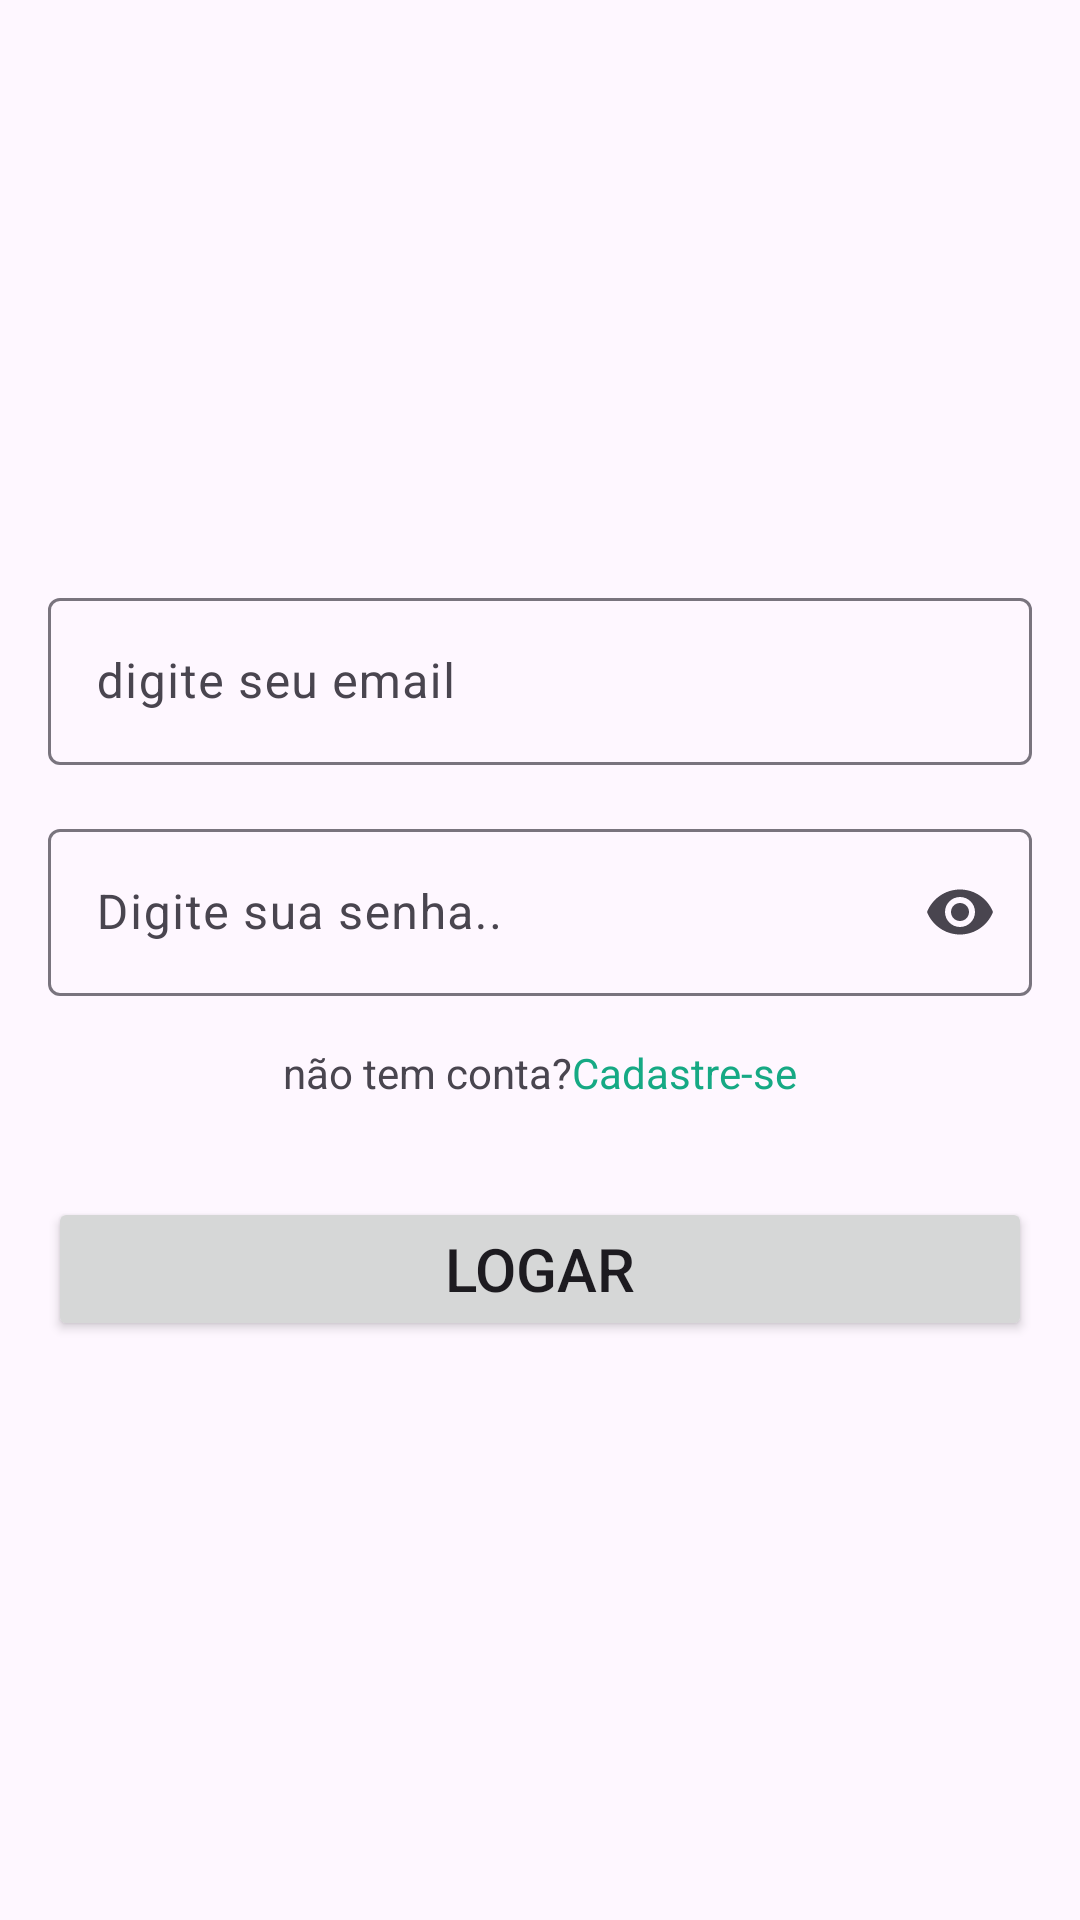

Layout XML and referenced resources for this Android screen:
<!-- AndroidManifest.xml: application theme Theme.ChatBrSolutions -->
<!-- res/layout/activity_login.xml -->
<?xml version="1.0" encoding="utf-8"?>
<androidx.constraintlayout.widget.ConstraintLayout xmlns:android="http://schemas.android.com/apk/res/android"
    xmlns:app="http://schemas.android.com/apk/res-auto"
    xmlns:tools="http://schemas.android.com/tools"
    android:layout_width="match_parent"
    android:layout_height="match_parent"
    tools:context=".ui.LoginActivity">

    <ImageView
        android:id="@+id/imageView"
        android:layout_width="150dp"
        android:layout_height="130dp"
        android:layout_marginTop="32dp"
        app:layout_constraintEnd_toEndOf="parent"
        app:layout_constraintHorizontal_bias="0.5"
        app:layout_constraintStart_toStartOf="parent"
        app:layout_constraintTop_toTopOf="parent"
        app:srcCompat="@drawable/logo_verde" />

    <com.google.android.material.textfield.TextInputLayout
        android:id="@+id/textInputLayout"
        android:layout_width="0dp"
        android:layout_height="wrap_content"
        android:layout_marginStart="16dp"
        android:layout_marginTop="32dp"
        android:layout_marginEnd="16dp"
        app:layout_constraintEnd_toEndOf="parent"
        app:layout_constraintHorizontal_bias="0.5"
        app:layout_constraintStart_toStartOf="parent"
        app:layout_constraintTop_toBottomOf="@+id/imageView">

        <com.google.android.material.textfield.TextInputEditText
            android:layout_width="match_parent"
            android:layout_height="wrap_content"
            android:hint="digite seu email"
            android:inputType="text|textEmailAddress" />
    </com.google.android.material.textfield.TextInputLayout>

    <com.google.android.material.textfield.TextInputLayout
        android:id="@+id/textInputLayout2"
        android:layout_width="0dp"
        android:layout_height="wrap_content"
        android:layout_marginStart="16dp"
        android:layout_marginTop="16dp"
        android:layout_marginEnd="16dp"
        app:endIconMode="password_toggle"
        app:layout_constraintEnd_toEndOf="parent"
        app:layout_constraintHorizontal_bias="0.5"
        app:layout_constraintStart_toStartOf="parent"
        app:layout_constraintTop_toBottomOf="@+id/textInputLayout">

        <com.google.android.material.textfield.TextInputEditText
            android:layout_width="match_parent"
            android:layout_height="wrap_content"
            android:hint="Digite sua senha.."
            android:inputType="text|textPassword" />
    </com.google.android.material.textfield.TextInputLayout>

    <TextView
        android:id="@+id/textView"
        android:layout_width="wrap_content"
        android:layout_height="wrap_content"
        android:layout_marginTop="16dp"
        android:text="não tem conta?"
        app:layout_constraintEnd_toStartOf="@+id/textCadastro"
        app:layout_constraintHorizontal_bias="0.5"
        app:layout_constraintHorizontal_chainStyle="packed"
        app:layout_constraintStart_toStartOf="parent"
        app:layout_constraintTop_toBottomOf="@+id/textInputLayout2" />

    <TextView
        android:id="@+id/textCadastro"
        android:layout_width="wrap_content"
        android:layout_height="wrap_content"
        android:layout_marginTop="16dp"
        android:text="Cadastre-se"
        android:textColor="@color/destaque"
        app:layout_constraintEnd_toEndOf="parent"
        app:layout_constraintHorizontal_bias="0.5"
        app:layout_constraintStart_toEndOf="@+id/textView"
        app:layout_constraintTop_toBottomOf="@+id/textInputLayout2" />

    <Button
        android:id="@+id/button"
        android:layout_width="0dp"
        android:layout_height="wrap_content"
        android:layout_marginStart="16dp"
        android:layout_marginTop="32dp"
        android:layout_marginEnd="16dp"
        android:text="Logar"
        android:textSize="20sp"
        app:layout_constraintEnd_toEndOf="parent"
        app:layout_constraintHorizontal_bias="0.5"
        app:layout_constraintStart_toStartOf="parent"
        app:layout_constraintTop_toBottomOf="@+id/textView" />
</androidx.constraintlayout.widget.ConstraintLayout>
<!-- resources referenced by this layout -->
<resources>
  <color name="destaque">#16A984</color>
  <style name="Theme.ChatBrSolutions" parent="Base.Theme.ChatBrSolutions" />
  <style name="Base.Theme.ChatBrSolutions" parent="Theme.Material3.DayNight.NoActionBar">
          
          
  
           <item name="colorPrimary">@color/primaria</item>
      </style>
  <color name="primaria">#0F8068</color>
</resources>
